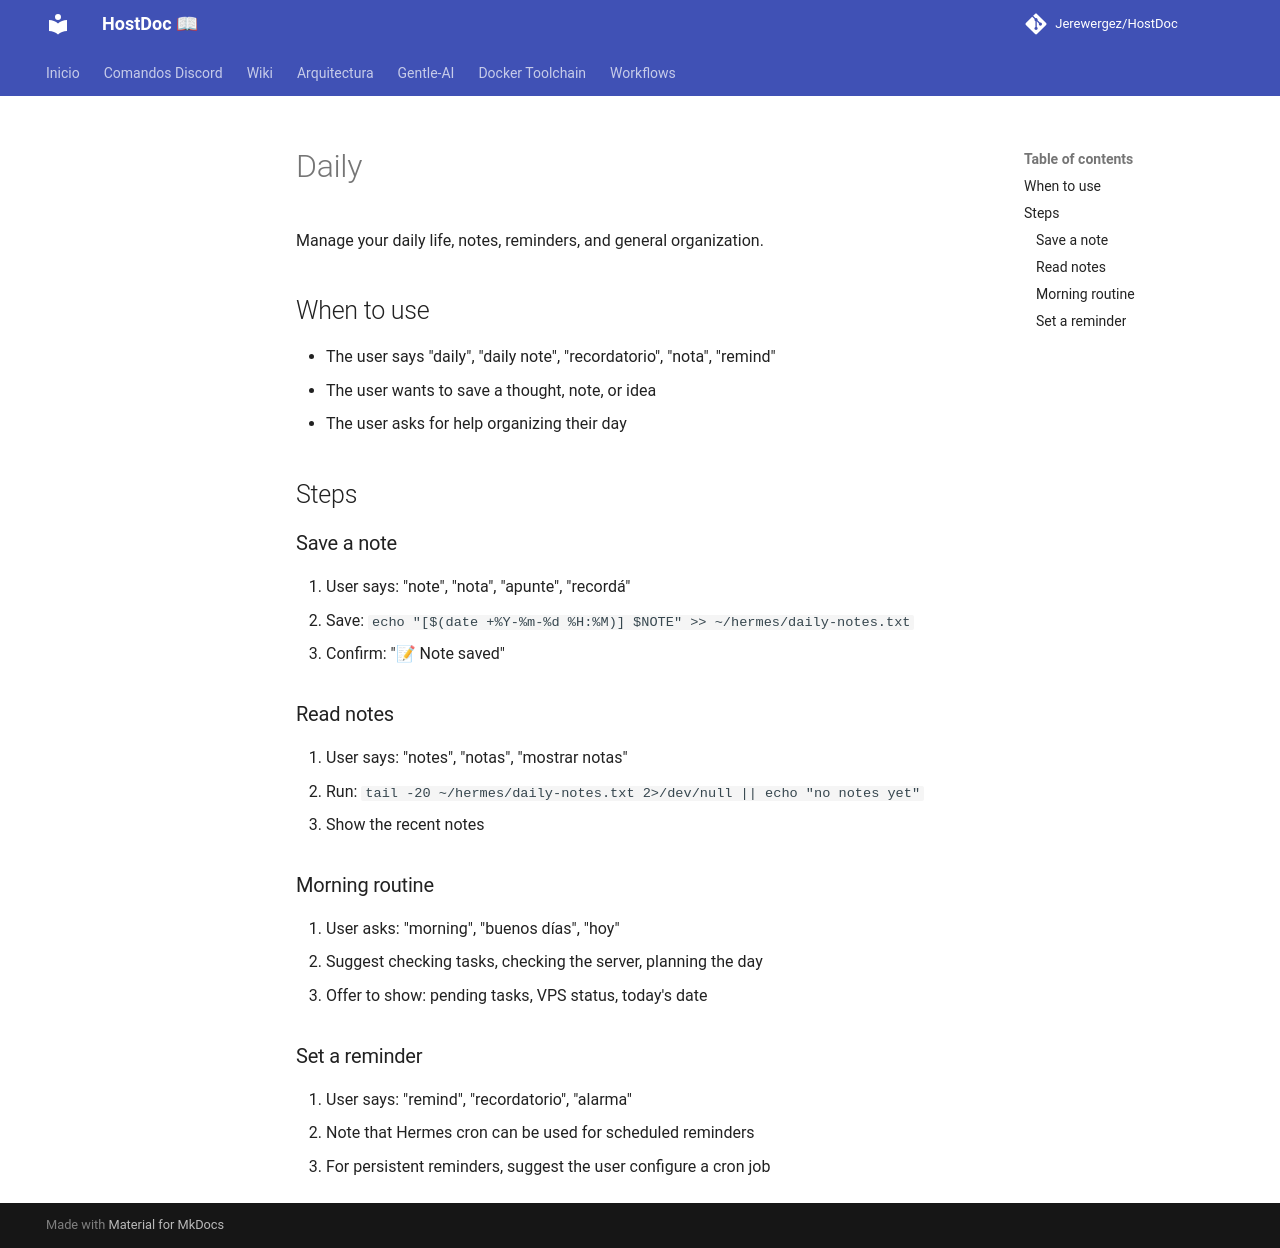

repository: Jerewergez/HostDoc · page: skills/daily/SKILL/index.html · generator: mkdocs

# Daily

Manage your daily life, notes, reminders, and general organization.

## When to use
- The user says "daily", "daily note", "recordatorio", "nota", "remind"
- The user wants to save a thought, note, or idea
- The user asks for help organizing their day

## Steps

### Save a note
1. User says: "note", "nota", "apunte", "recordá"
2. Save: `echo "[$(date +%Y-%m-%d %H:%M)] $NOTE" >> ~/hermes/daily-notes.txt`
3. Confirm: "📝 Note saved"

### Read notes
1. User says: "notes", "notas", "mostrar notas"
2. Run: `tail -20 ~/hermes/daily-notes.txt 2>/dev/null || echo "no notes yet"`
3. Show the recent notes

### Morning routine
1. User asks: "morning", "buenos días", "hoy"
2. Suggest checking tasks, checking the server, planning the day
3. Offer to show: pending tasks, VPS status, today's date

### Set a reminder
1. User says: "remind", "recordatorio", "alarma"
2. Note that Hermes cron can be used for scheduled reminders
3. For persistent reminders, suggest the user configure a cron job
